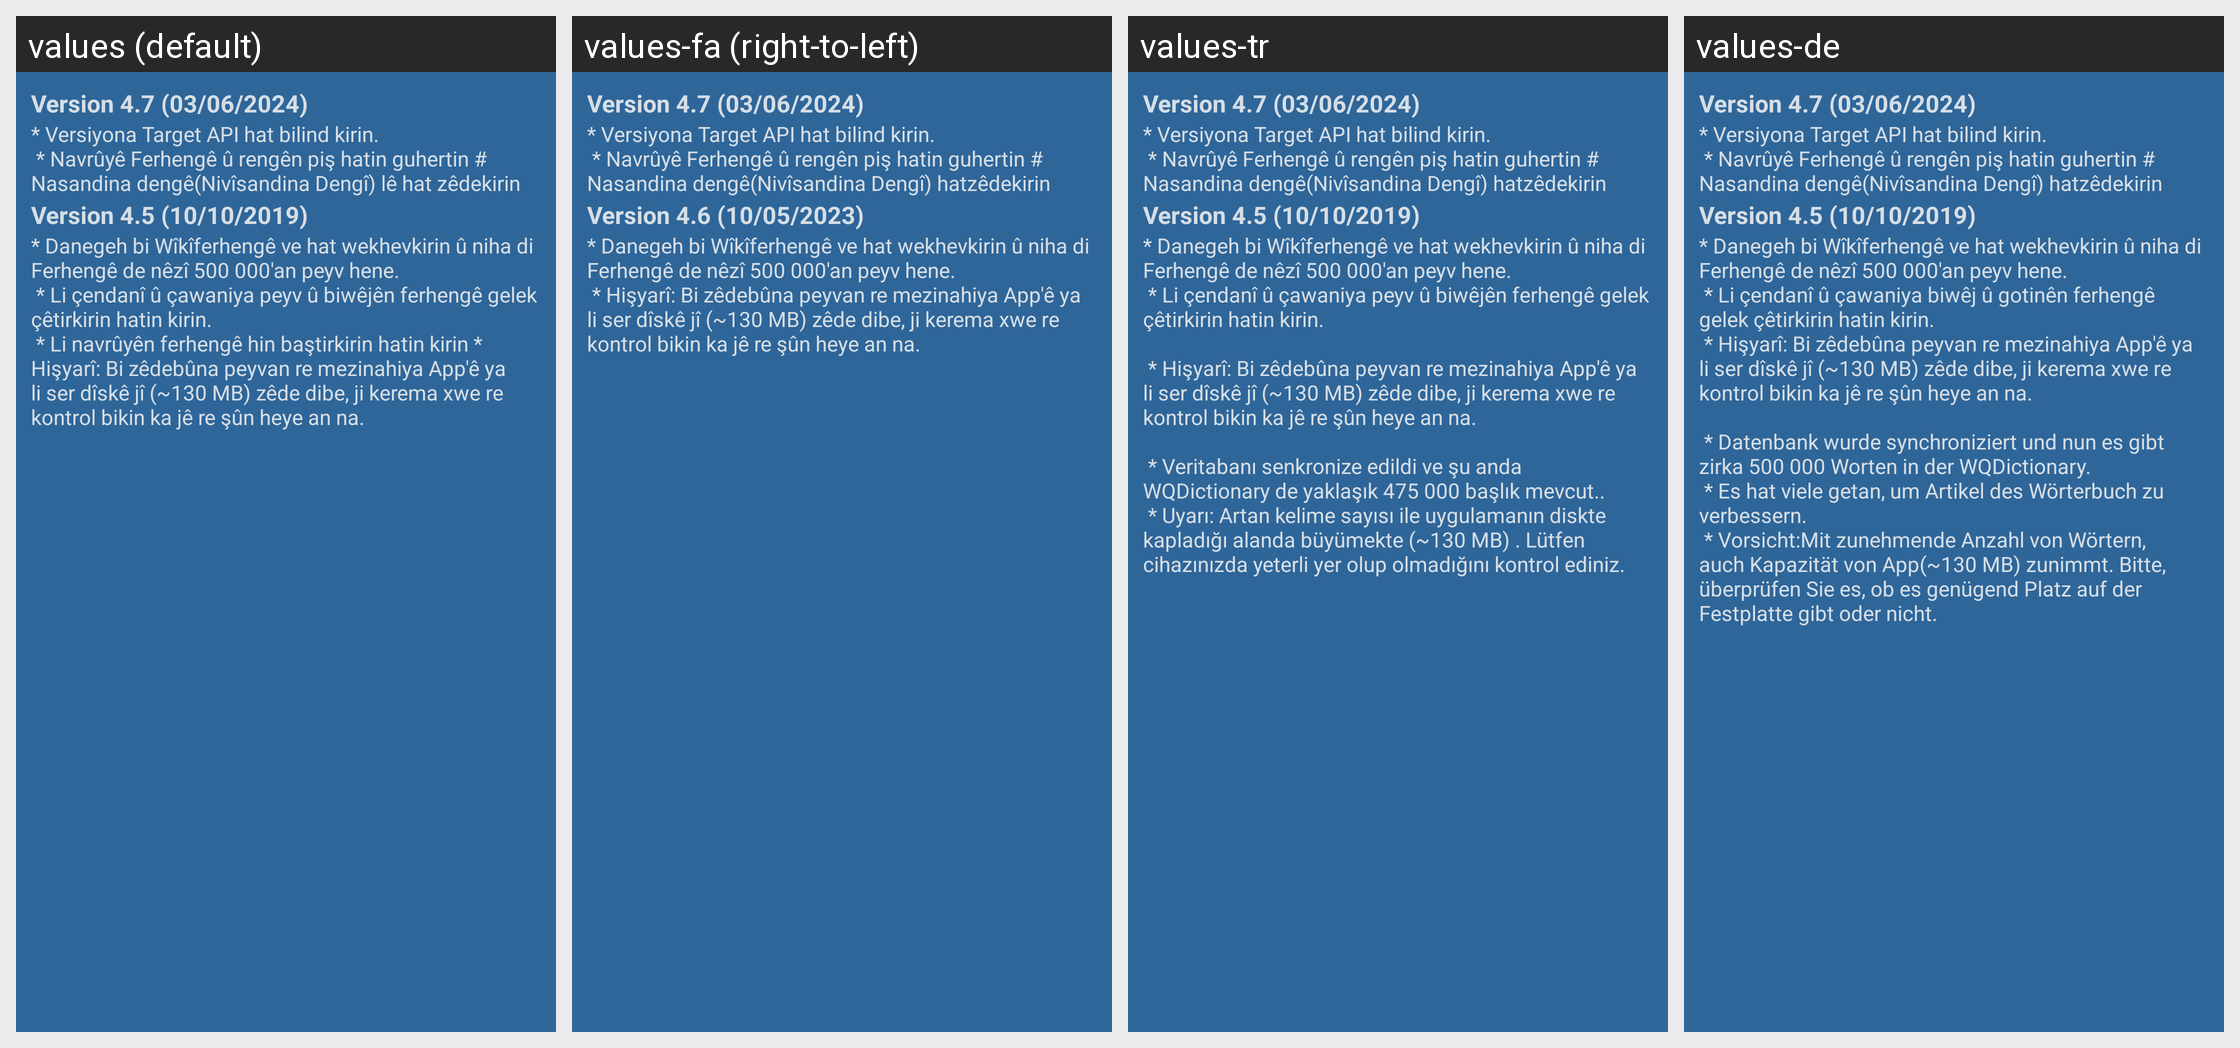

Translations of the strings shown on this Android screen, per locale in the grid:
Android screen res/layout/dialog_whatsnew.xml rendered under 4 locales, left to right: values (default), values-fa (right-to-left), values-tr, values-de. Device: Nexus 5 (rendered at 1080×1920; each locale shown at half size, 540×960, under a caption strip naming it); theme Theme.MaterialComponents.DayNight.NoActionBar.
Other locales in the repository, not shown: values-en.
Strings drawn on this screen, with the default value and each locale's value (text and hints the layout hard-codes, and strings that could not be matched under every locale, appear in the picture but are not listed):

Version47
  values: Version 4.7 (03/06/2024)
  values-fa: Version 4.7 (03/06/2024)
  values-tr: Version 4.7 (03/06/2024)
  values-de: Version 4.7 (03/06/2024)

Version47Body
  values: * Versiyona Target API hat bilind kirin.
       * Navrûyê Ferhengê û rengên piş hatin guhertin # Nasandina dengê(Nivîsandina Dengî) lê hat zêdekirin
  values-fa: * Versiyona Target API hat bilind kirin.
       * Navrûyê Ferhengê û rengên piş hatin guhertin # Nasandina dengê(Nivîsandina Dengî) hatzêdekirin
  values-tr: * Versiyona Target API hat bilind kirin.
       * Navrûyê Ferhengê û rengên piş hatin guhertin # Nasandina dengê(Nivîsandina Dengî) hatzêdekirin
  values-de: * Versiyona Target API hat bilind kirin.
       * Navrûyê Ferhengê û rengên piş hatin guhertin # Nasandina dengê(Nivîsandina Dengî) hatzêdekirin

Version45
  values: Version 4.5 (10/10/2019)
  values-fa: Version 4.6 (10/05/2023)
  values-tr: Version 4.5 (10/10/2019)
  values-de: Version 4.5 (10/10/2019)

Version45Body
  values: * Danegeh bi Wîkîferhengê ve hat wekhevkirin û niha di Ferhengê de nêzî 500 000'an peyv hene.
       * Li çendanî û çawaniya peyv û biwêjên ferhengê gelek çêtirkirin hatin kirin.
       * Li navrûyên ferhengê hin baştirkirin hatin kirin * Hişyarî: Bi zêdebûna peyvan re mezinahiya App'ê ya li ser dîskê jî (~130 MB) zêde dibe, ji kerema xwe re kontrol bikin ka jê re şûn heye an na.
  values-fa: * Danegeh bi Wîkîferhengê ve hat wekhevkirin û niha di Ferhengê de nêzî 500 000'an peyv hene.
       * Hişyarî: Bi zêdebûna peyvan re mezinahiya App'ê ya li ser dîskê jî (~130 MB) zêde dibe, ji kerema xwe re kontrol bikin ka jê re şûn heye an na.
  values-tr: * Danegeh bi Wîkîferhengê ve hat wekhevkirin û niha di Ferhengê de nêzî 500 000'an peyv hene.
       * Li çendanî û çawaniya peyv û biwêjên ferhengê gelek çêtirkirin hatin kirin.
      
       * Hişyarî: Bi zêdebûna peyvan re mezinahiya App'ê ya li ser dîskê jî (~130 MB) zêde dibe, ji kerema xwe re kontrol bikin ka jê re şûn heye an na.
      
       * Veritabanı senkronize edildi ve şu anda WQDictionary de yaklaşık 475 000 …[clipped]
  values-de: * Danegeh bi Wîkîferhengê ve hat wekhevkirin û niha di Ferhengê de nêzî 500 000'an peyv hene.
       * Li çendanî û çawaniya biwêj û gotinên ferhengê gelek çêtirkirin hatin kirin.
       * Hişyarî: Bi zêdebûna peyvan re mezinahiya App'ê ya li ser dîskê jî (~130 MB) zêde dibe, ji kerema xwe re kontrol bikin ka jê re şûn heye an na.
      
       * Datenbank wurde synchroniziert und nun es gibt zirka 500 000 Worten in der …[clipped]
